Dataset: 半导体芯片表面缺陷检测(预处理后) (GitHub, Baird-Li/Lizhipeng1). Classes: ZF scratch, broken, pin break, scratch.

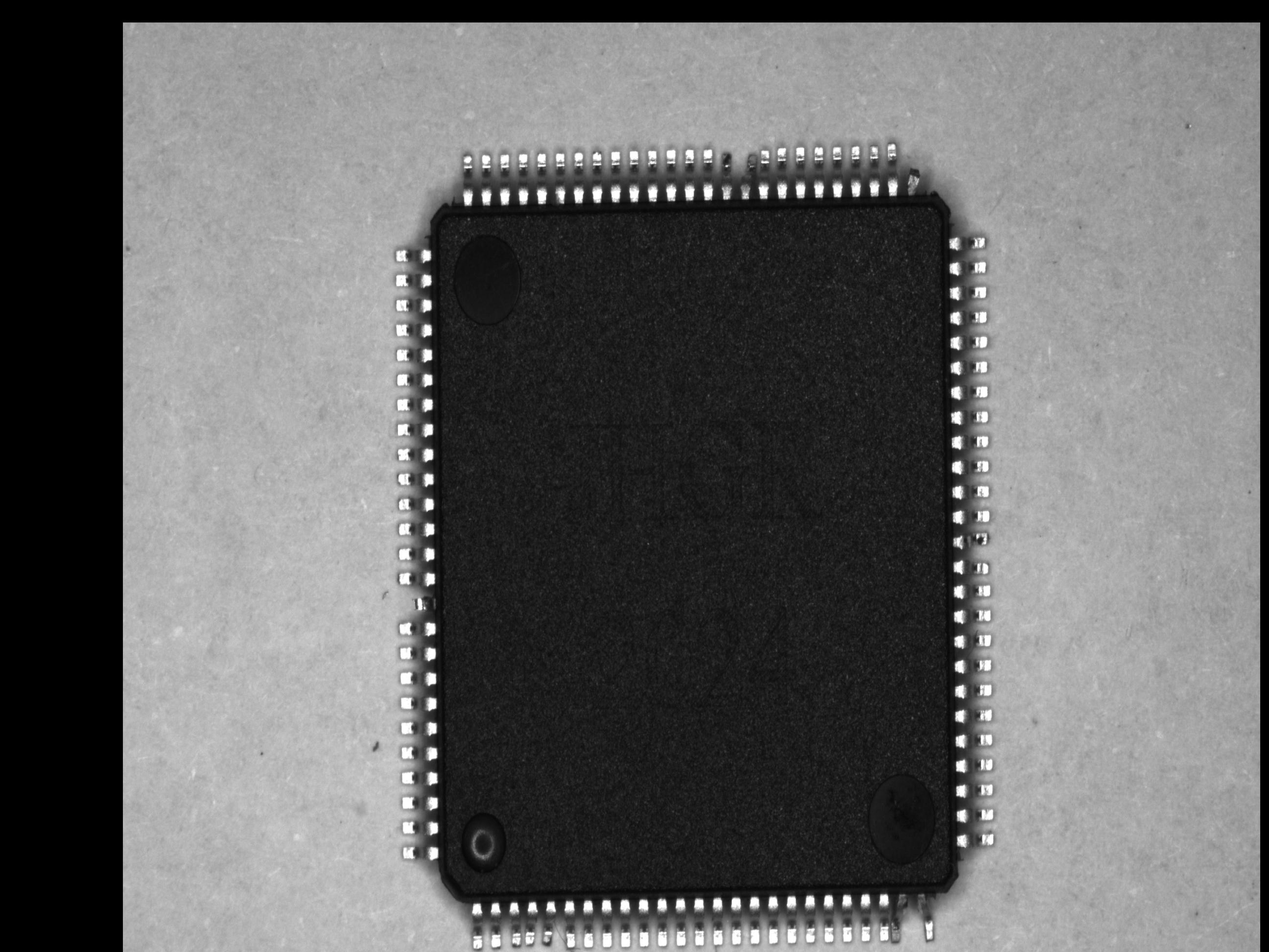
Label: pin break

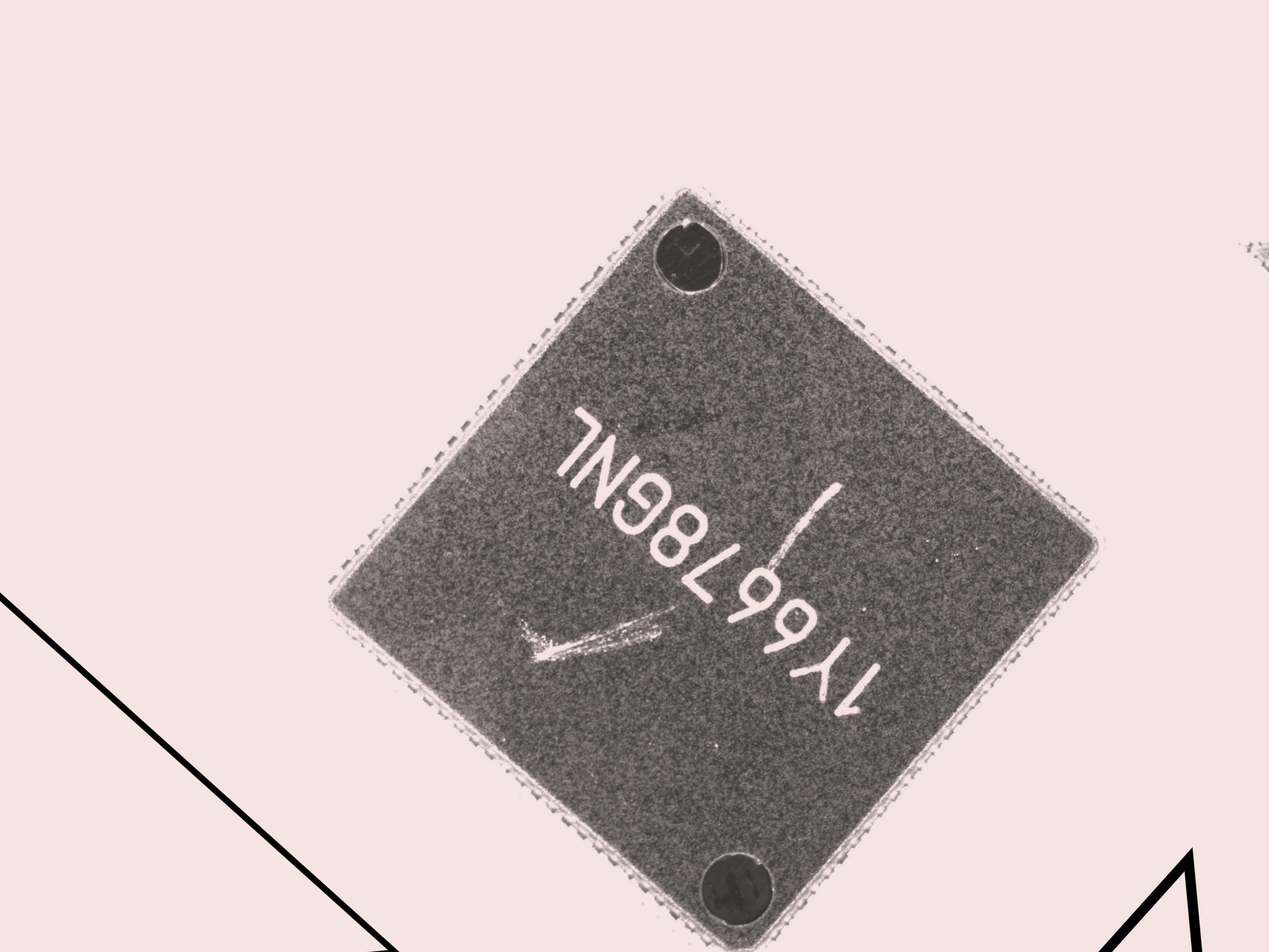
Label: ZF scratch

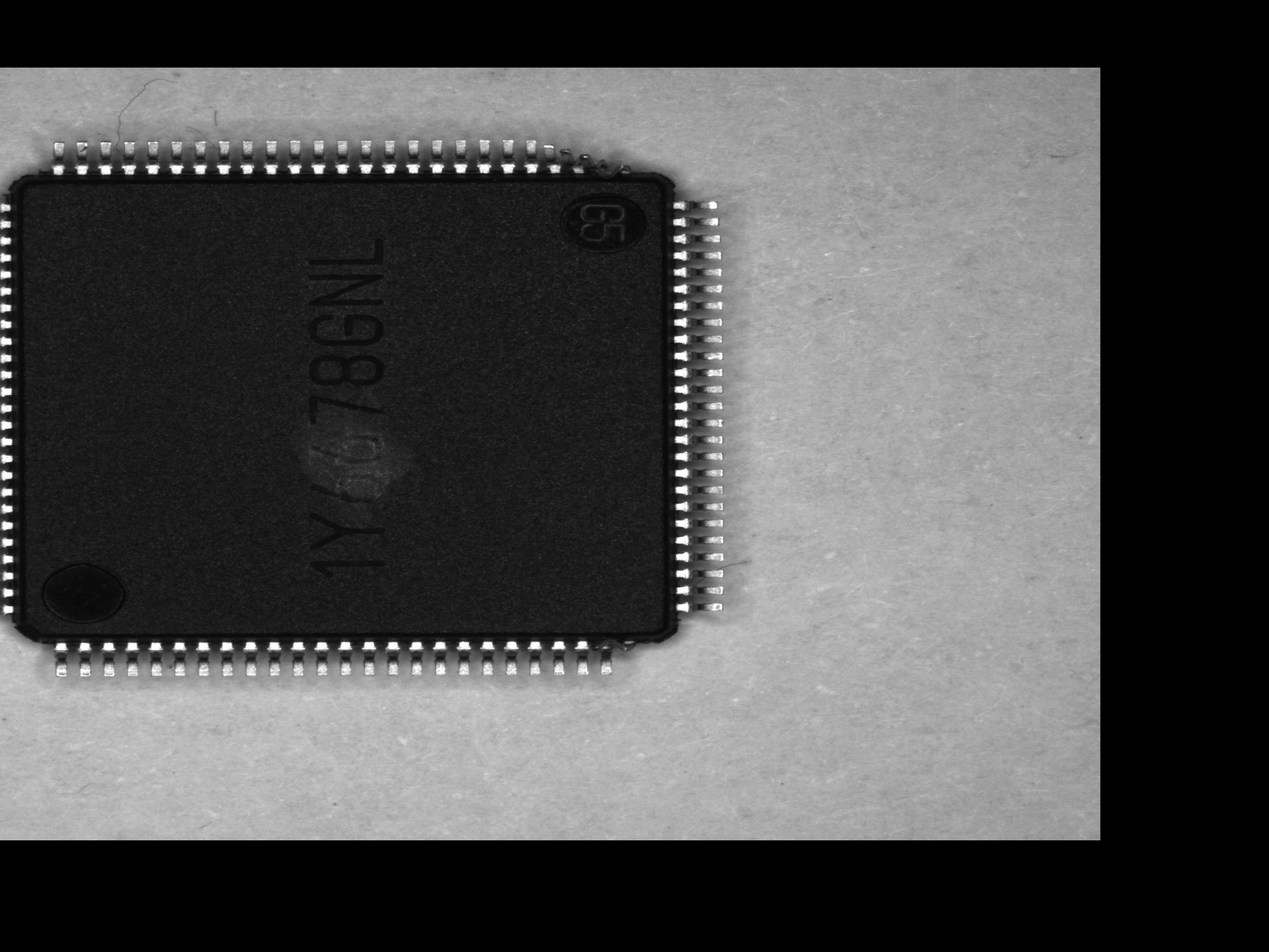
Label: pin break

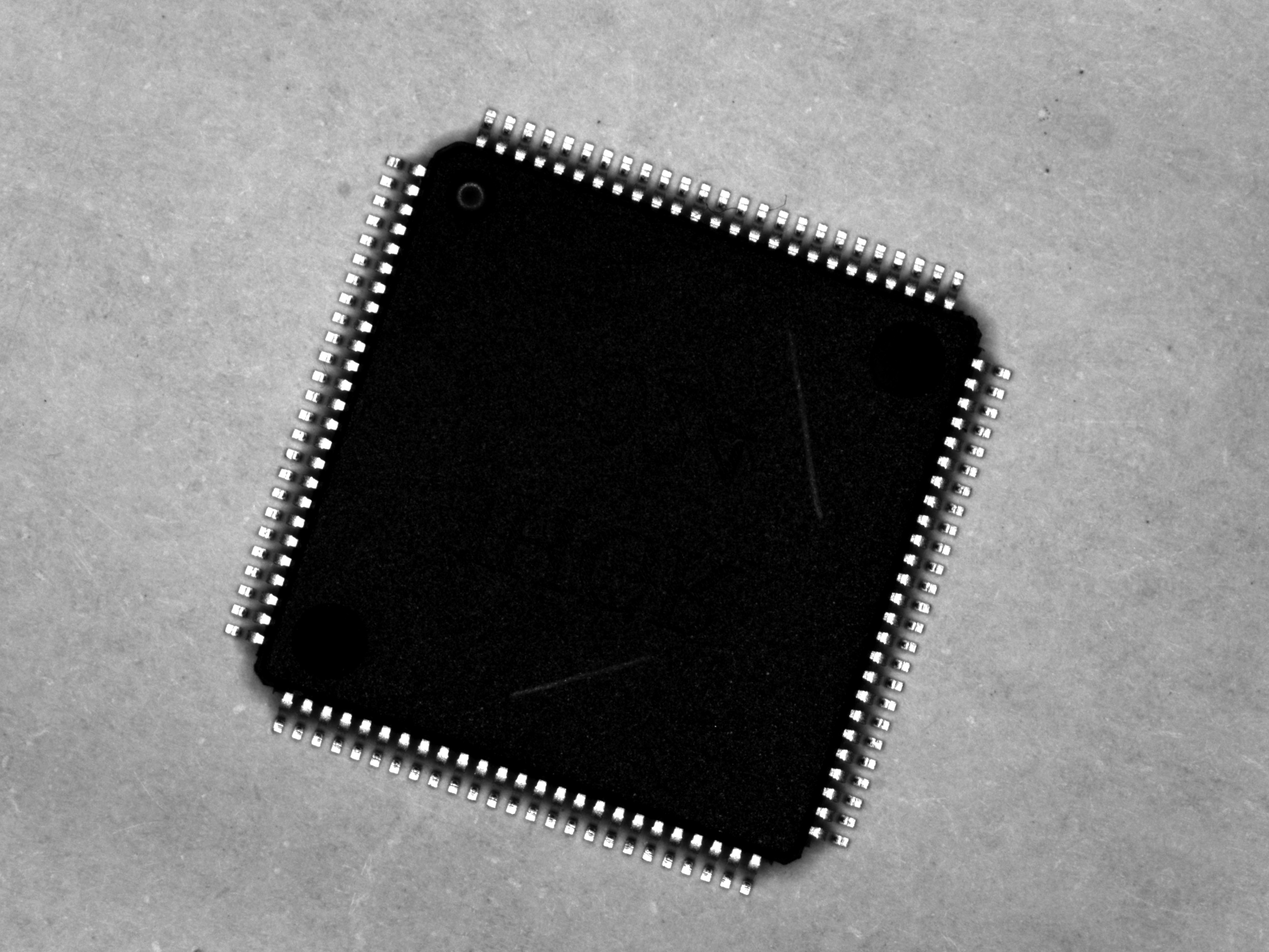
Label: scratch

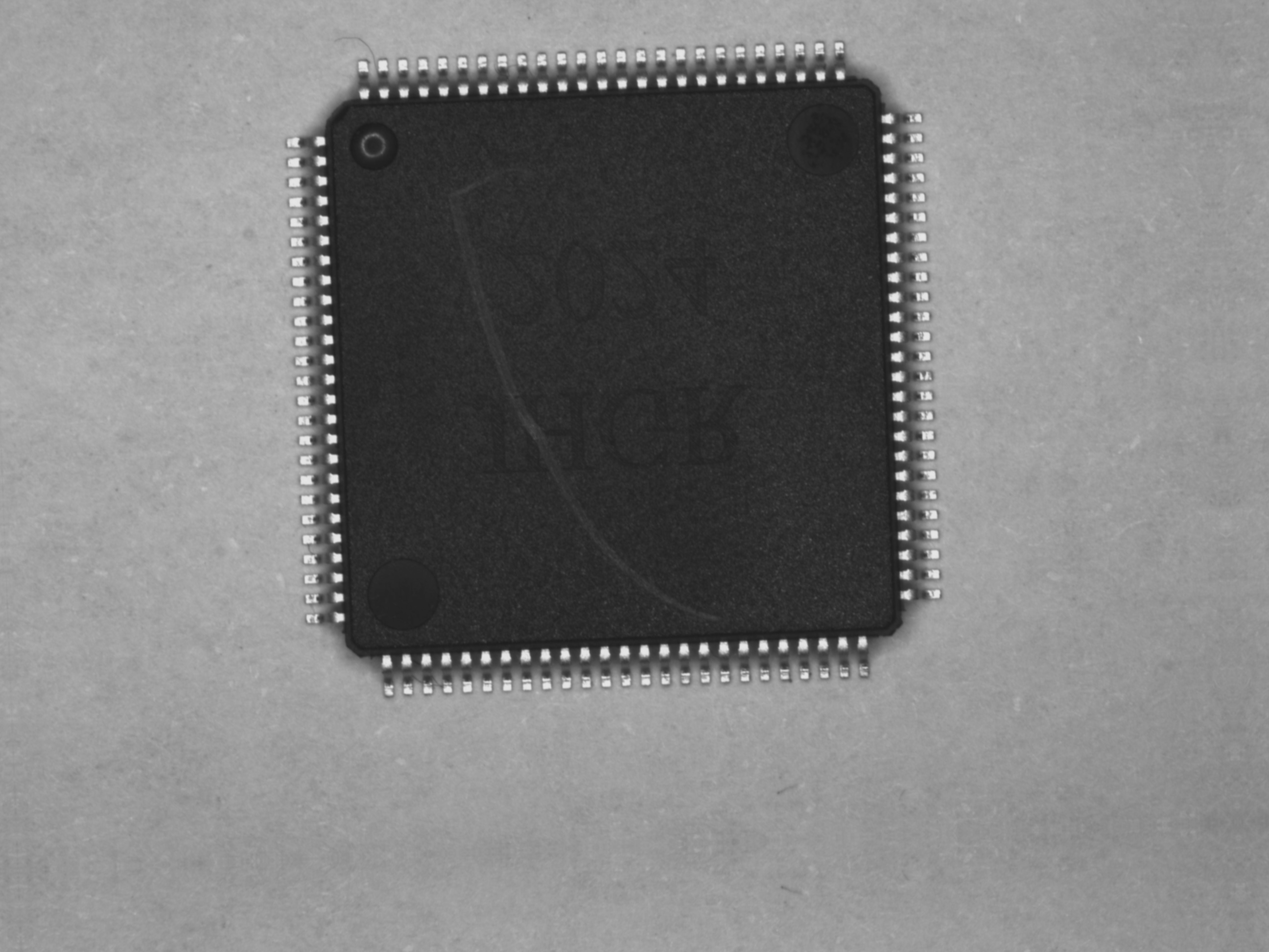
Label: scratch

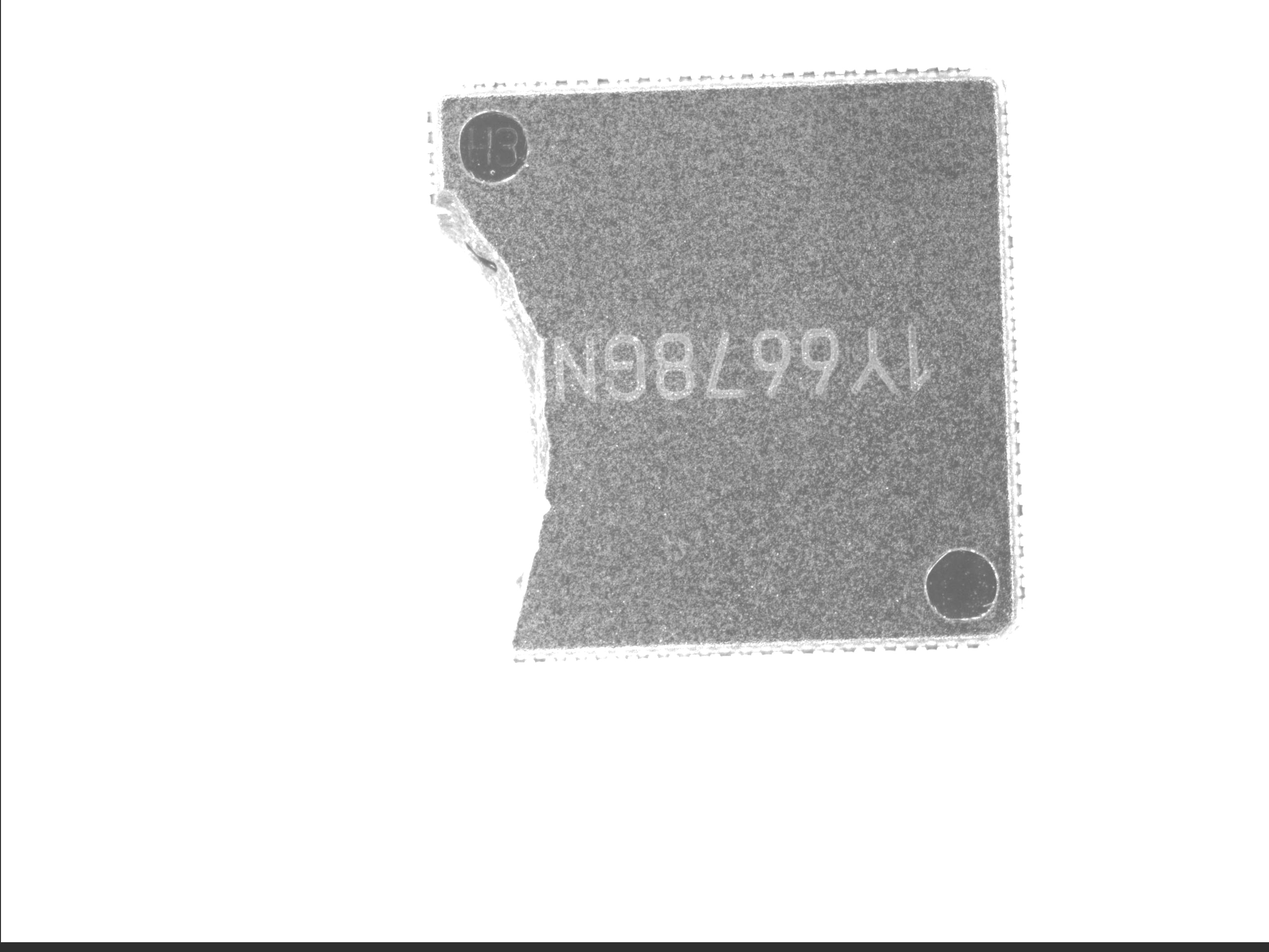
Label: broken
